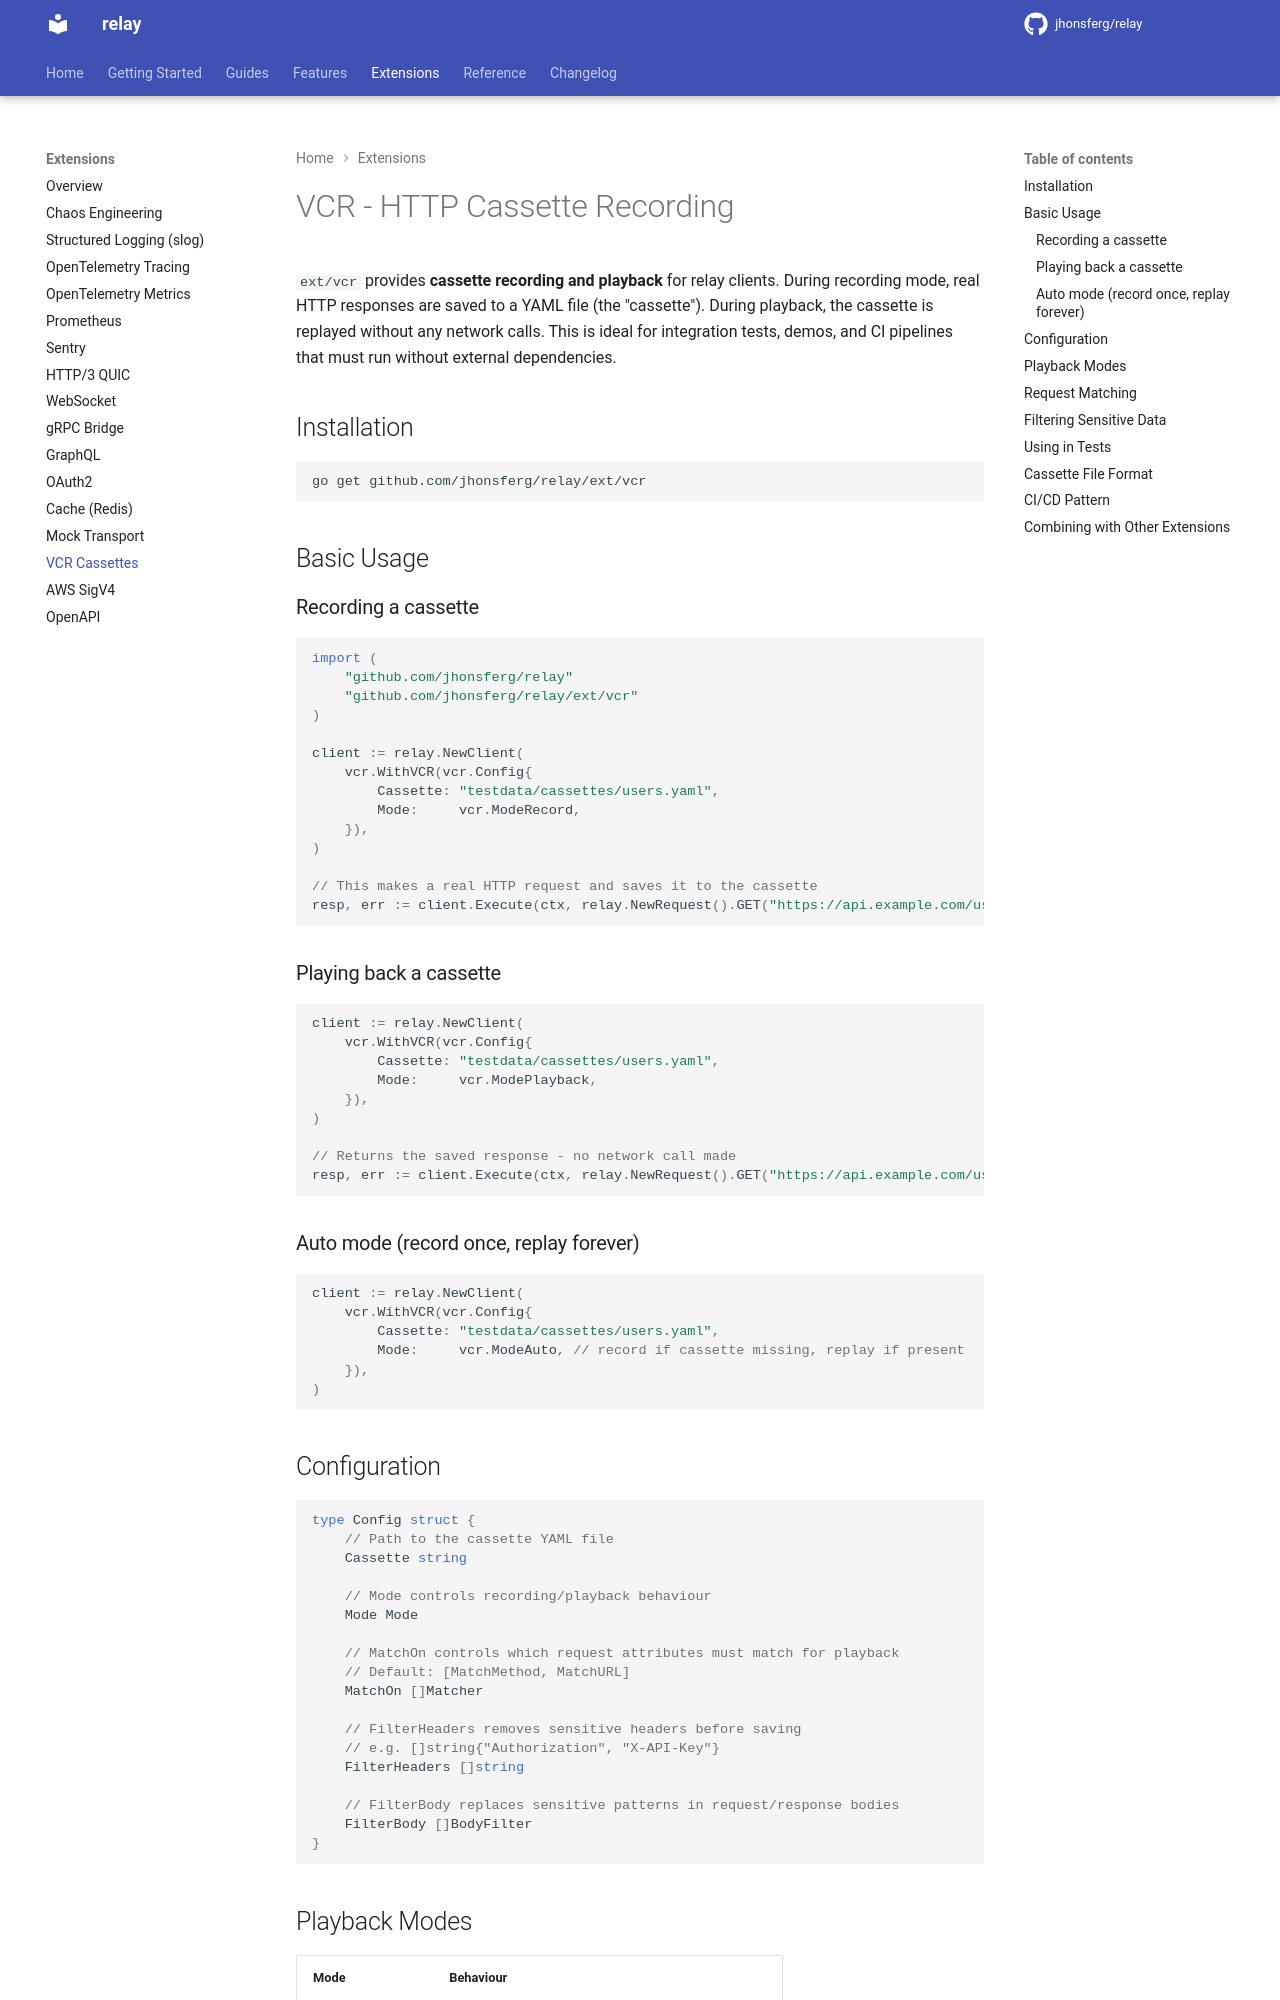

repository: jhonsferg/relay · page: extensions/vcr/index.html · generator: mkdocs

# VCR - HTTP Cassette Recording

`ext/vcr` provides **cassette recording and playback** for relay clients. During recording mode, real HTTP responses are saved to a YAML file (the "cassette"). During playback, the cassette is replayed without any network calls. This is ideal for integration tests, demos, and CI pipelines that must run without external dependencies.

## Installation

```bash
go get github.com/jhonsferg/relay/ext/vcr
```

## Basic Usage

### Recording a cassette

```go
import (
    "github.com/jhonsferg/relay"
    "github.com/jhonsferg/relay/ext/vcr"
)

client := relay.NewClient(
    vcr.WithVCR(vcr.Config{
        Cassette: "testdata/cassettes/users.yaml",
        Mode:     vcr.ModeRecord,
    }),
)

// This makes a real HTTP request and saves it to the cassette
resp, err := client.Execute(ctx, relay.NewRequest().GET("https://api.example.com/users"))
```

### Playing back a cassette

```go
client := relay.NewClient(
    vcr.WithVCR(vcr.Config{
        Cassette: "testdata/cassettes/users.yaml",
        Mode:     vcr.ModePlayback,
    }),
)

// Returns the saved response - no network call made
resp, err := client.Execute(ctx, relay.NewRequest().GET("https://api.example.com/users"))
```

### Auto mode (record once, replay forever)

```go
client := relay.NewClient(
    vcr.WithVCR(vcr.Config{
        Cassette: "testdata/cassettes/users.yaml",
        Mode:     vcr.ModeAuto, // record if cassette missing, replay if present
    }),
)
```

## Configuration

```go
type Config struct {
    // Path to the cassette YAML file
    Cassette string

    // Mode controls recording/playback behaviour
    Mode Mode

    // MatchOn controls which request attributes must match for playback
    // Default: [MatchMethod, MatchURL]
    MatchOn []Matcher

    // FilterHeaders removes sensitive headers before saving
    // e.g. []string{"Authorization", "X-API-Key"}
    FilterHeaders []string

    // FilterBody replaces sensitive patterns in request/response bodies
    FilterBody []BodyFilter
}
```
